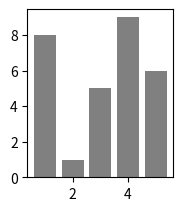

Write the Python code that produced this figure.
import matplotlib.pyplot as plt
import numpy as np

xData = [1,2,3,4,5]
yData = [8, 1, 5, 9, 6]
varitys = ["gray","gray","gray","gray","gray"]

xArvo = np.array(xData)
yArvo = np.array(yData)
colorList = np.array(varitys)

plt.subplot(2,3,1)
plt.bar(xArvo,yArvo,color=colorList)
plt.show()
